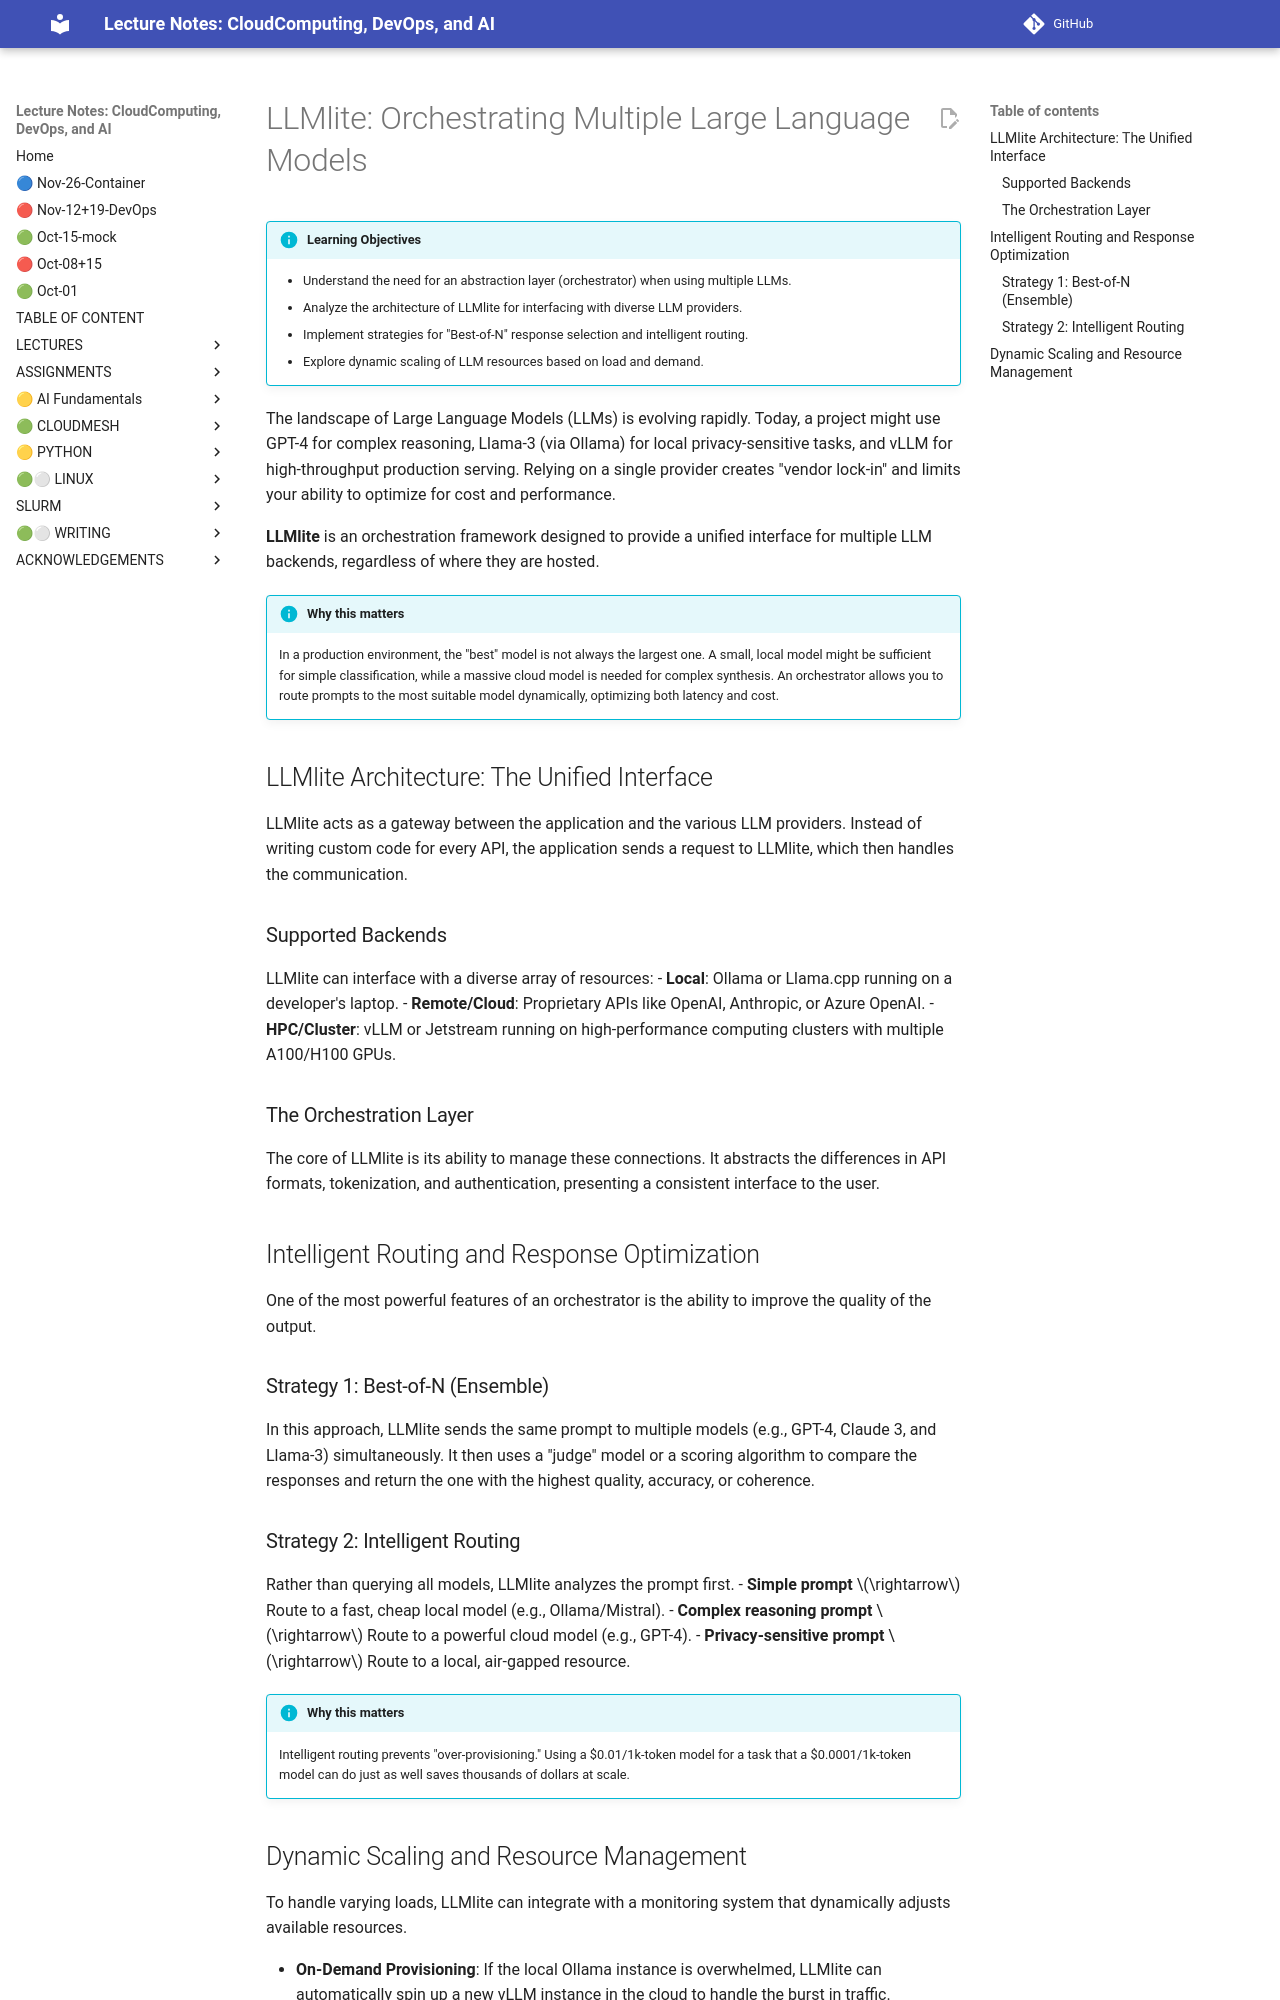

repository: cloudmesh-ai/cloudmesh-ai-lecture · page: section/ai/llmlite-prompt/index.html · generator: mkdocs

# LLMlite: Orchestrating Multiple Large Language Models

!!! info "Learning Objectives"

    - Understand the need for an abstraction layer (orchestrator) when using multiple LLMs.
    - Analyze the architecture of LLMlite for interfacing with diverse LLM providers.
    - Implement strategies for "Best-of-N" response selection and intelligent routing.
    - Explore dynamic scaling of LLM resources based on load and demand.

The landscape of Large Language Models (LLMs) is evolving rapidly. Today, a project might use GPT-4 for complex reasoning, Llama-3 (via Ollama) for local privacy-sensitive tasks, and vLLM for high-throughput production serving. Relying on a single provider creates "vendor lock-in" and limits your ability to optimize for cost and performance.

**LLMlite** is an orchestration framework designed to provide a unified interface for multiple LLM backends, regardless of where they are hosted.

!!! info "Why this matters"

    In a production environment, the "best" model is not always the largest one. A small, local model might be sufficient for simple classification, while a massive cloud model is needed for complex synthesis. An orchestrator allows you to route prompts to the most suitable model dynamically, optimizing both latency and cost.

## LLMlite Architecture: The Unified Interface

LLMlite acts as a gateway between the application and the various LLM providers. Instead of writing custom code for every API, the application sends a request to LLMlite, which then handles the communication.

### Supported Backends
LLMlite can interface with a diverse array of resources:
- **Local**: Ollama or Llama.cpp running on a developer's laptop.
- **Remote/Cloud**: Proprietary APIs like OpenAI, Anthropic, or Azure OpenAI.
- **HPC/Cluster**: vLLM or Jetstream running on high-performance computing clusters with multiple A100/H100 GPUs.

### The Orchestration Layer
The core of LLMlite is its ability to manage these connections. It abstracts the differences in API formats, tokenization, and authentication, presenting a consistent interface to the user.

## Intelligent Routing and Response Optimization

One of the most powerful features of an orchestrator is the ability to improve the quality of the output.

### Strategy 1: Best-of-N (Ensemble)
In this approach, LLMlite sends the same prompt to multiple models (e.g., GPT-4, Claude 3, and Llama-3) simultaneously. It then uses a "judge" model or a scoring algorithm to compare the responses and return the one with the highest quality, accuracy, or coherence.

### Strategy 2: Intelligent Routing
Rather than querying all models, LLMlite analyzes the prompt first. 
- **Simple prompt** $\rightarrow$ Route to a fast, cheap local model (e.g., Ollama/Mistral).
- **Complex reasoning prompt** $\rightarrow$ Route to a powerful cloud model (e.g., GPT-4).
- **Privacy-sensitive prompt** $\rightarrow$ Route to a local, air-gapped resource.

!!! info "Why this matters"

    Intelligent routing prevents "over-provisioning." Using a $0.01/1k-token model for a task that a $0.0001/1k-token model can do just as well saves thousands of dollars at scale.
